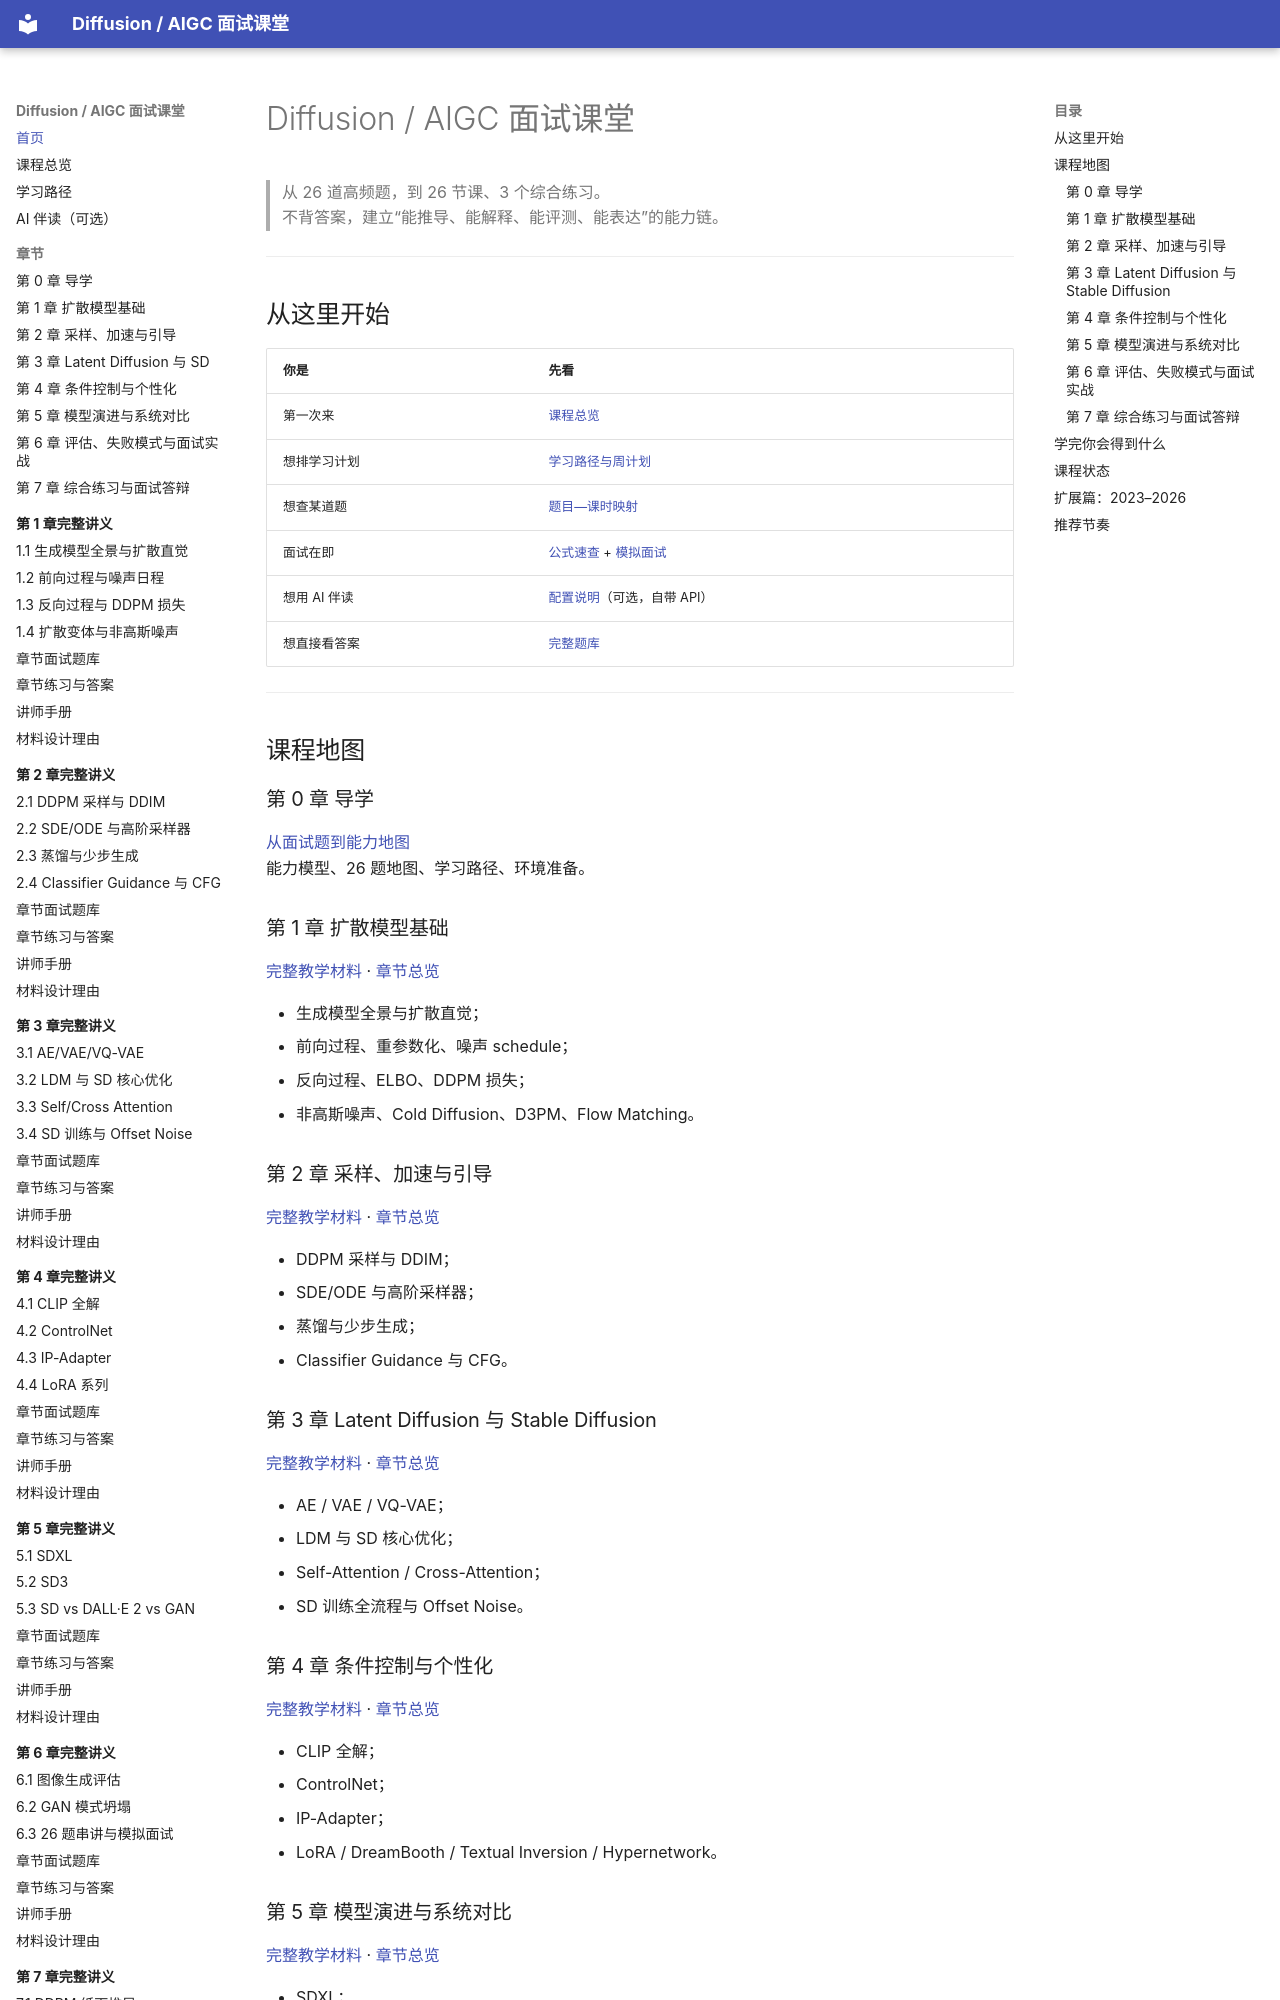

repository: binbla/diffusion-aigc-course · page: index.html · generator: mkdocs

# Diffusion / AIGC 面试课堂

> 从 26 道高频题，到 26 节课、3 个综合练习。  
> 不背答案，建立“能推导、能解释、能评测、能表达”的能力链。

---

## 从这里开始

| 你是 | 先看 |
|---|---|
| 第一次来 | [课程总览](course.md) |
| 想排学习计划 | [学习路径与周计划](syllabus.md) |
| 想查某道题 | [题目—课时映射](question-map.md) |
| 面试在即 | [公式速查](formulas.md) + [模拟面试](chapters/06-evaluation-interview.md) |
| 想用 AI 伴读 | [配置说明](ai-companion.md)（可选，自带 API） |
| 想直接看答案 | [完整题库](reference/question-bank.md) |

---

## 课程地图

### 第 0 章 导学

[从面试题到能力地图](chapters/00-orientation.md)  
能力模型、26 题地图、学习路径、环境准备。

### 第 1 章 扩散模型基础

[完整教学材料](lessons/ch01/README.md) · [章节总览](chapters/01-foundations.md)

- 生成模型全景与扩散直觉；
- 前向过程、重参数化、噪声 schedule；
- 反向过程、ELBO、DDPM 损失；
- 非高斯噪声、Cold Diffusion、D3PM、Flow Matching。

### 第 2 章 采样、加速与引导

[完整教学材料](lessons/ch02/README.md) · [章节总览](chapters/02-sampling-guidance.md)

- DDPM 采样与 DDIM；
- SDE/ODE 与高阶采样器；
- 蒸馏与少步生成；
- Classifier Guidance 与 CFG。

### 第 3 章 Latent Diffusion 与 Stable Diffusion

[完整教学材料](lessons/ch03/README.md) · [章节总览](chapters/03-latent-sd.md)

- AE / VAE / VQ-VAE；
- LDM 与 SD 核心优化；
- Self-Attention / Cross-Attention；
- SD 训练全流程与 Offset Noise。

### 第 4 章 条件控制与个性化

[完整教学材料](lessons/ch04/README.md) · [章节总览](chapters/04-conditioning-personalization.md)

- CLIP 全解；
- ControlNet；
- IP-Adapter；
- LoRA / DreamBooth / Textual Inversion / Hypernetwork。
